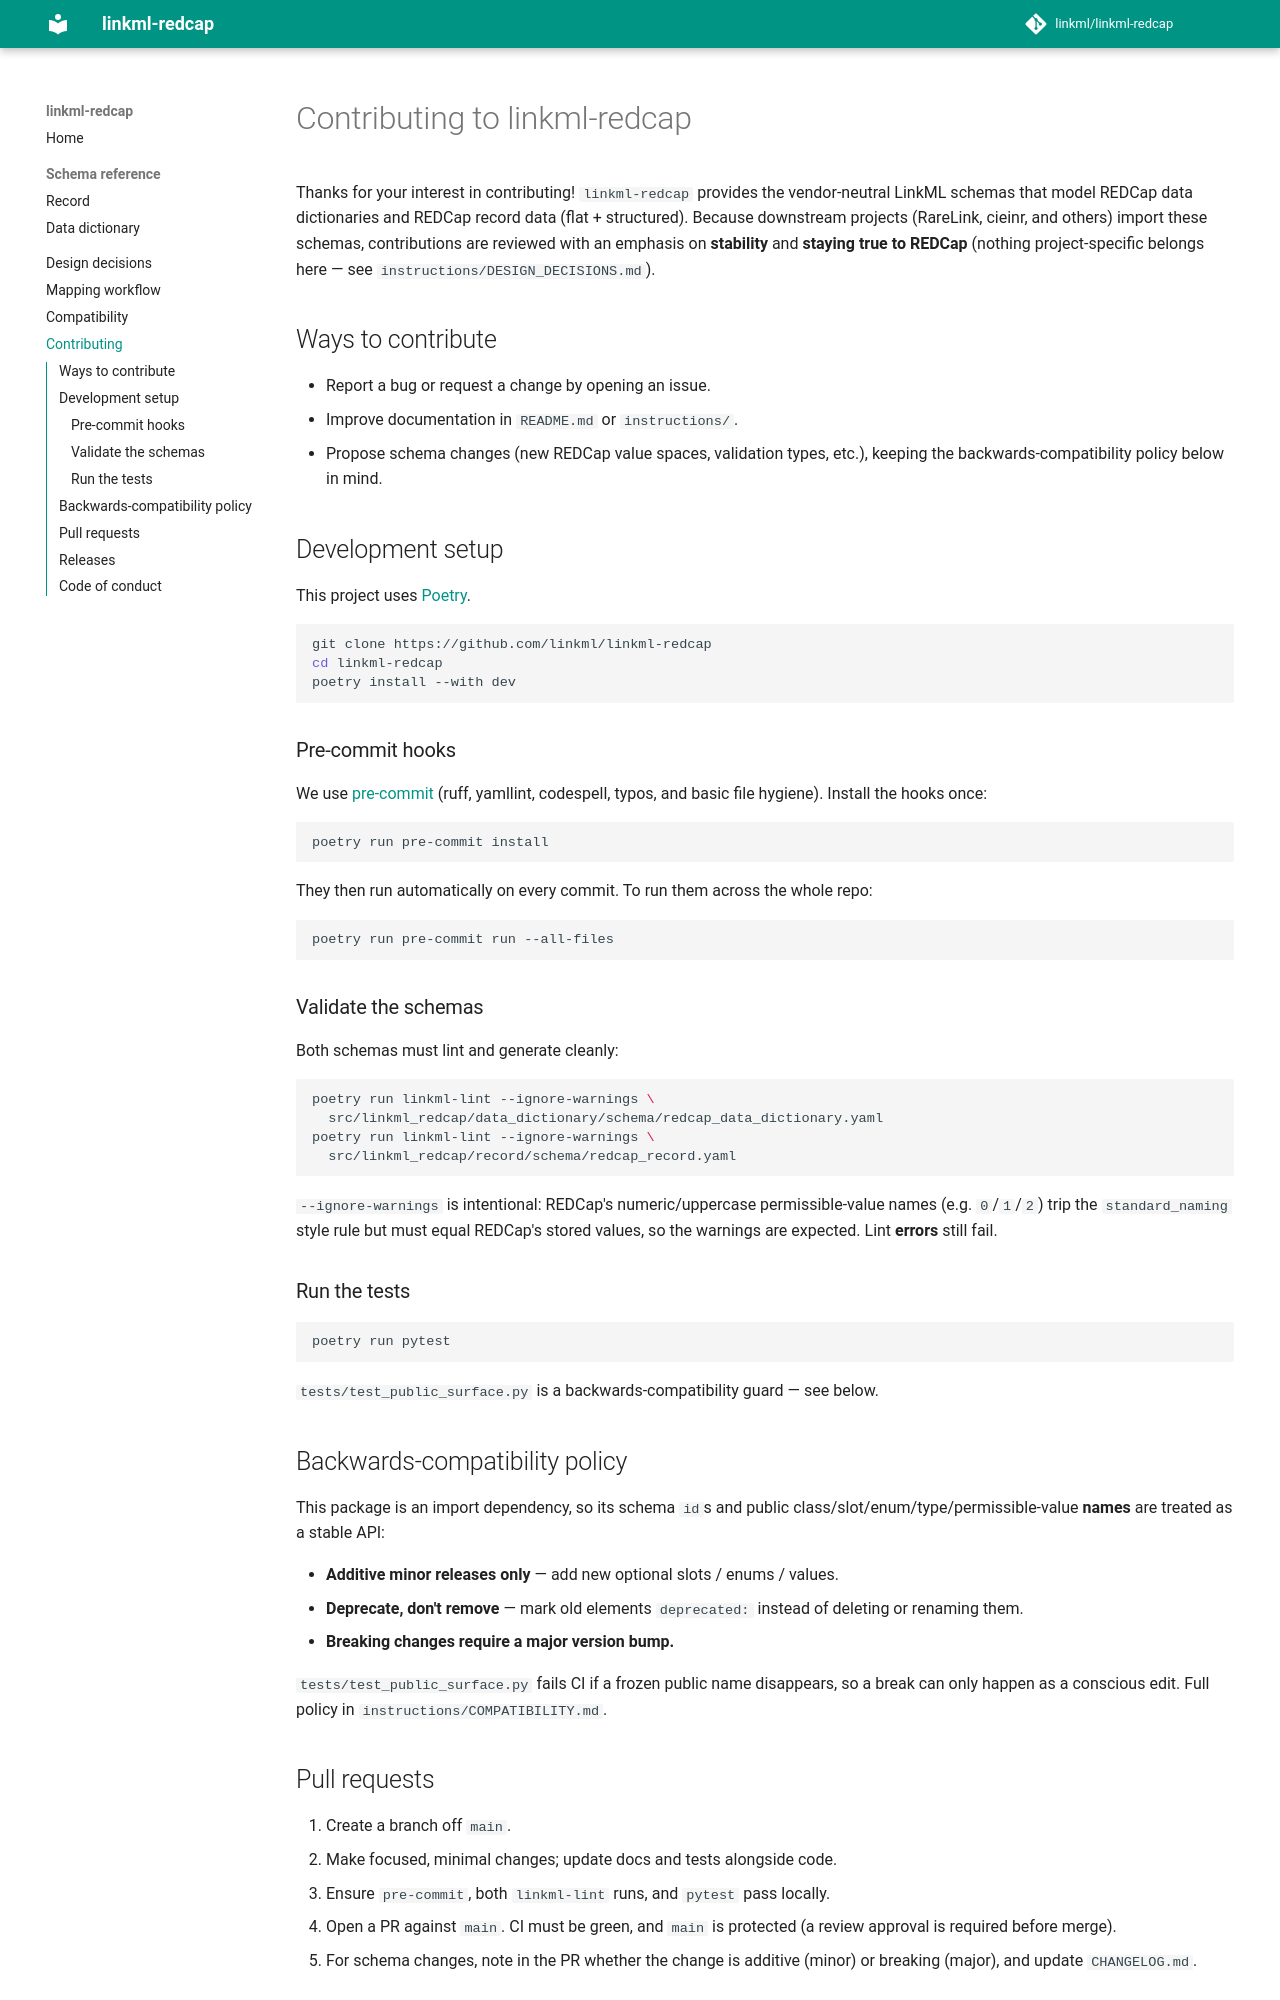

repository: linkml/linkml-redcap · page: contributing/index.html · generator: mkdocs

# Contributing to linkml-redcap

Thanks for your interest in contributing! `linkml-redcap` provides the
vendor-neutral LinkML schemas that model REDCap data dictionaries and REDCap
record data (flat + structured). Because downstream projects (RareLink, cieinr,
and others) import these schemas, contributions are reviewed with an emphasis on
**stability** and **staying true to REDCap** (nothing project-specific belongs
here — see `instructions/DESIGN_DECISIONS.md`).

## Ways to contribute

- Report a bug or request a change by opening an issue.
- Improve documentation in `README.md` or `instructions/`.
- Propose schema changes (new REDCap value spaces, validation types, etc.),
  keeping the backwards-compatibility policy below in mind.

## Development setup

This project uses [Poetry](https://python-poetry.org/).

```bash
git clone https://github.com/linkml/linkml-redcap
cd linkml-redcap
poetry install --with dev
```

### Pre-commit hooks

We use [pre-commit](https://pre-commit.com/) (ruff, yamllint, codespell, typos,
and basic file hygiene). Install the hooks once:

```bash
poetry run pre-commit install
```

They then run automatically on every commit. To run them across the whole repo:

```bash
poetry run pre-commit run --all-files
```

### Validate the schemas

Both schemas must lint and generate cleanly:

```bash
poetry run linkml-lint --ignore-warnings \
  src/linkml_redcap/data_dictionary/schema/redcap_data_dictionary.yaml
poetry run linkml-lint --ignore-warnings \
  src/linkml_redcap/record/schema/redcap_record.yaml
```

`--ignore-warnings` is intentional: REDCap's numeric/uppercase permissible-value
names (e.g. `0`/`1`/`2`) trip the `standard_naming` style rule but must equal
REDCap's stored values, so the warnings are expected. Lint **errors** still fail.

### Run the tests

```bash
poetry run pytest
```

`tests/test_public_surface.py` is a backwards-compatibility guard — see below.

## Backwards-compatibility policy

This package is an import dependency, so its schema `id`s and public
class/slot/enum/type/permissible-value **names** are treated as a stable API:

- **Additive minor releases only** — add new optional slots / enums / values.
- **Deprecate, don't remove** — mark old elements `deprecated:` instead of
  deleting or renaming them.
- **Breaking changes require a major version bump.**

`tests/test_public_surface.py` fails CI if a frozen public name disappears, so a
break can only happen as a conscious edit. Full policy in
`instructions/COMPATIBILITY.md`.
